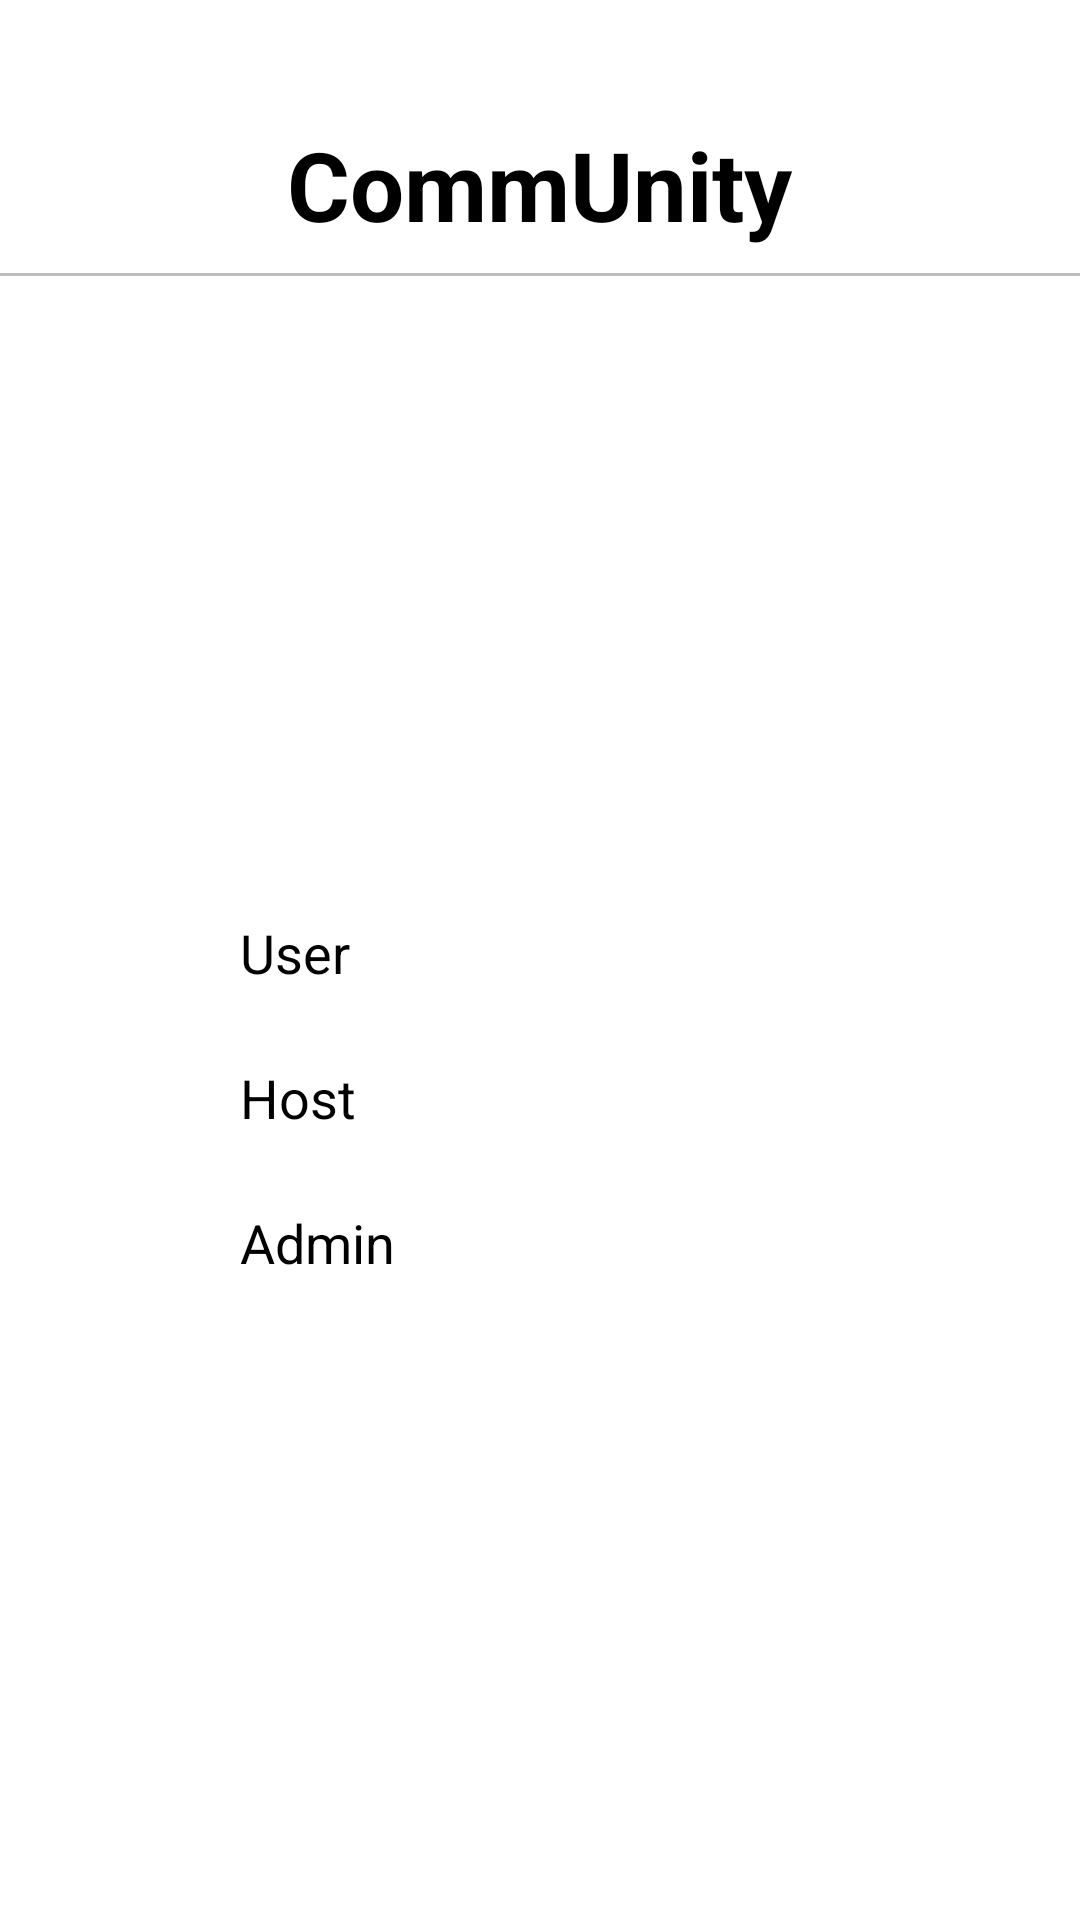

Produce the Android XML layout that renders to this screen, including the resource entries it uses.
<!-- AndroidManifest.xml: application theme Theme.CommUnity -->
<!-- res/layout/home_page.xml -->
<?xml version="1.0" encoding="utf-8"?>
<LinearLayout xmlns:android="http://schemas.android.com/apk/res/android"
    android:layout_width="match_parent"
    android:layout_height="match_parent"
    android:orientation="vertical"
    android:background="#FFFFFF">

    
    <LinearLayout
        android:layout_width="match_parent"
        android:layout_height="wrap_content"
        android:orientation="vertical"
        android:paddingTop="40dp"
        android:paddingBottom="8dp"
        android:gravity="center">

        <TextView
            android:id="@+id/headerTitle"
            android:layout_width="wrap_content"
            android:layout_height="wrap_content"
            android:text="CommUnity"
            android:textSize="32sp"
            android:textStyle="bold"
            android:textColor="#000000" />
    </LinearLayout>

    
    <View
        android:layout_width="match_parent"
        android:layout_height="1dp"
        android:background="#BDBDBD" />

    
    <LinearLayout
        android:layout_width="match_parent"
        android:layout_height="0dp"
        android:layout_weight="1"
        android:orientation="vertical"
        android:gravity="center">

        
        <Button
            android:id="@+id/buttonUser"
            android:layout_width="200dp"
            android:layout_height="wrap_content"
            android:text="User"
            android:textAllCaps="false"
            android:textSize="18sp"
            android:layout_margin="12dp" />

        
        <Button
            android:id="@+id/buttonHost"
            android:layout_width="200dp"
            android:layout_height="wrap_content"
            android:text="Host"
            android:textAllCaps="false"
            android:textSize="18sp"
            android:layout_margin="12dp" />

        
        <Button
            android:id="@+id/buttonAdmin"
            android:layout_width="200dp"
            android:layout_height="wrap_content"
            android:text="Admin"
            android:textAllCaps="false"
            android:textSize="18sp"
            android:layout_margin="12dp" />

    </LinearLayout>

</LinearLayout>
<!-- resources referenced by this layout -->
<resources>

</resources>
